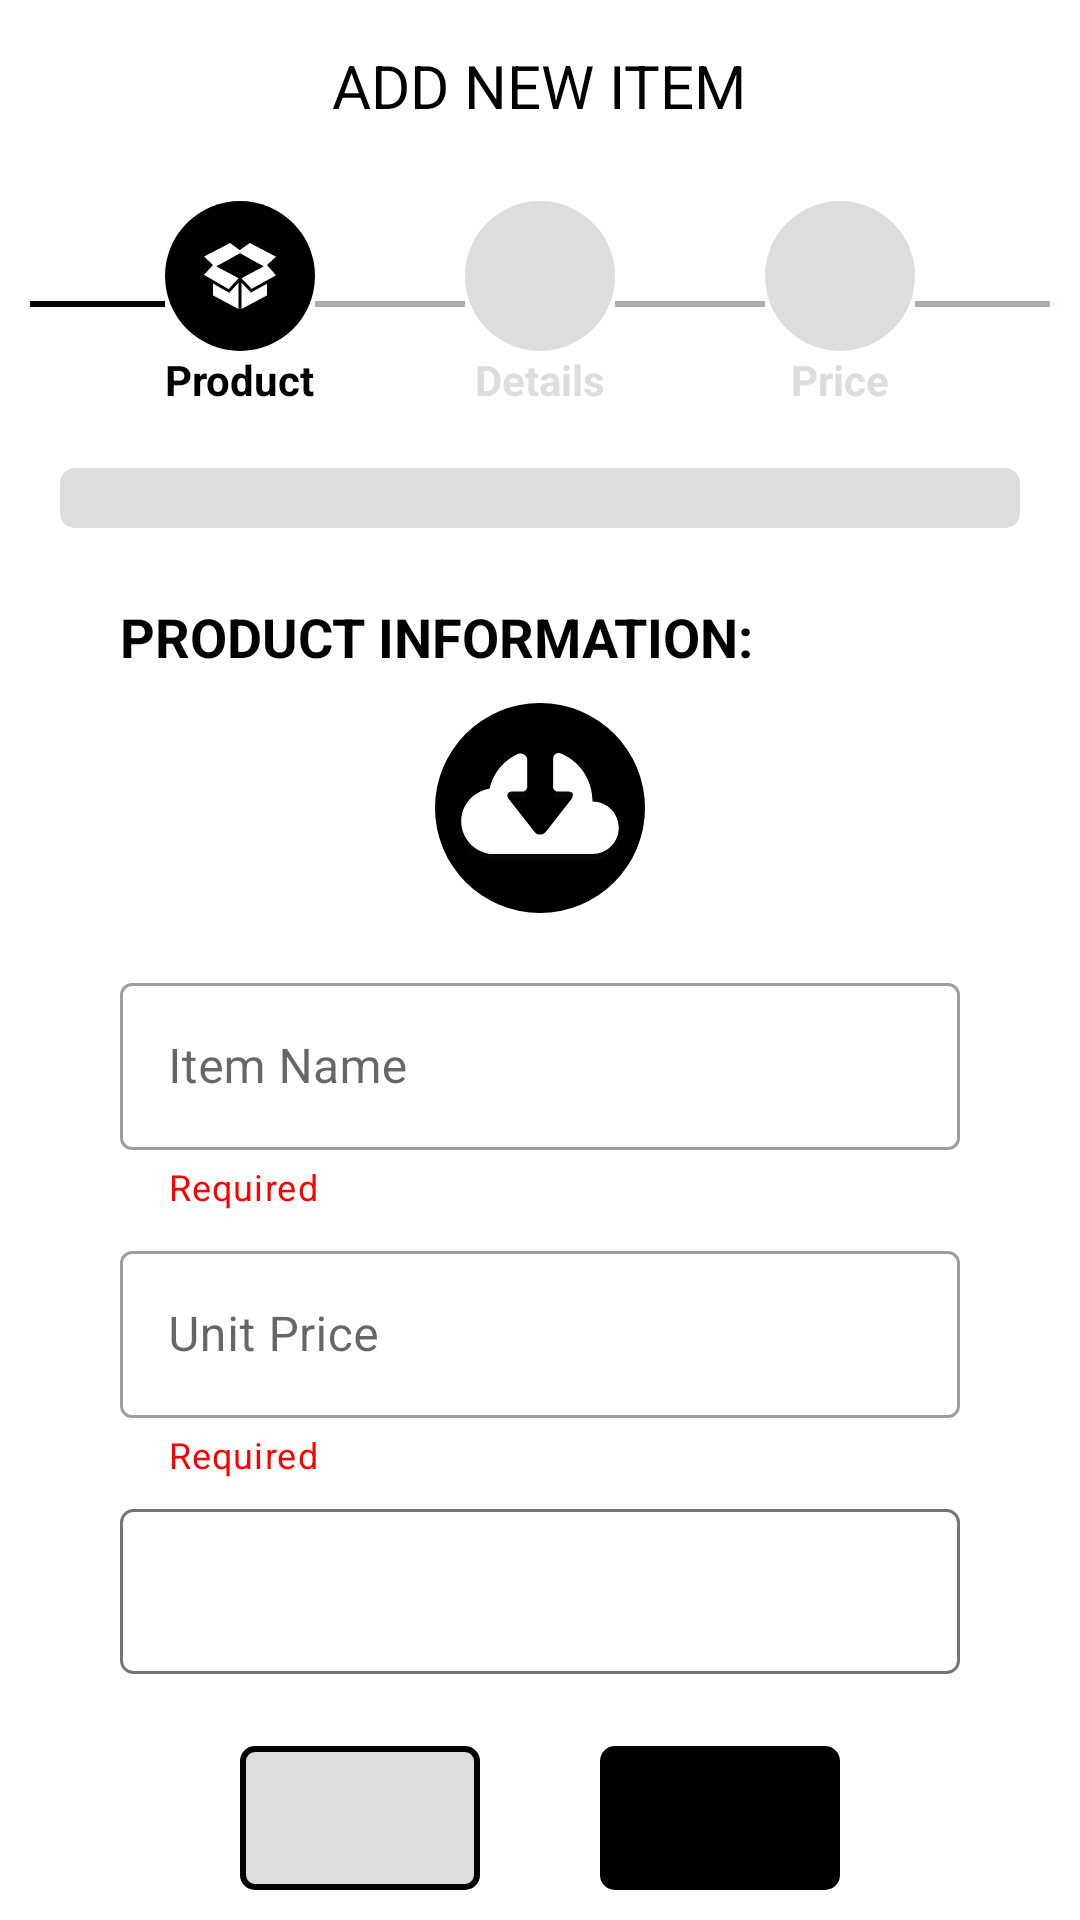

Android layout source for this screen:
<!-- AndroidManifest.xml: application theme Theme.Dot -->
<!-- res/layout/fragment_new_item_.xml -->
<?xml version="1.0" encoding="utf-8"?>
<LinearLayout xmlns:android="http://schemas.android.com/apk/res/android"
    xmlns:app="http://schemas.android.com/apk/res-auto"
    xmlns:tools="http://schemas.android.com/tools"
    android:layout_width="match_parent"
    android:layout_height="match_parent"
    android:orientation="vertical"
    tools:context=".view.fragments.NewItemFragment">

    <TextView
        android:layout_width="wrap_content"
        android:layout_height="wrap_content"
        android:text="@string/add_new_item"
        android:textSize="20sp"
        android:textColor="@color/black"
        android:layout_gravity="center"
        android:padding="15dp"/>

    <LinearLayout
        android:id="@+id/stepContainer"
        android:layout_width="match_parent"
        android:layout_height="wrap_content"
        android:orientation="horizontal"
        android:gravity="center"
        android:padding="10dp"
        android:layout_marginBottom="10dp">

        <View
            android:layout_width="50dp"
            android:layout_height="2dp"
            android:background="@color/black"
            android:layout_marginStart="5dp" />

        
        <LinearLayout
            android:layout_width="wrap_content"
            android:layout_height="wrap_content"
            android:gravity="center"
            android:orientation="vertical">

            <ImageButton
                android:id="@+id/stepOneButton"
                android:layout_width="50dp"
                android:layout_height="50dp"
                android:background="@drawable/circular_button"
                android:backgroundTint="@color/black"
                android:contentDescription="@string/step2button"
                android:src="@drawable/box_icon"
                app:tint="@color/white"
                tools:ignore="ImageContrastCheck" />

            <TextView
                android:layout_width="wrap_content"
                android:layout_height="wrap_content"
                android:text="@string/product"
                android:textColor="@color/black"
                android:textStyle="bold"
                tools:ignore="TextContrastCheck" />

        </LinearLayout>

        <View
            android:id="@+id/contactLeftView"
            android:layout_width="50dp"
            android:layout_height="2dp"
            android:background="#B1ACAC" />

        
        <LinearLayout
            android:layout_width="wrap_content"
            android:layout_height="wrap_content"
            android:gravity="center"
            android:orientation="vertical">

            <ImageButton
                android:id="@+id/stepTwoButton"
                android:layout_width="50dp"
                android:layout_height="50dp"
                android:background="@drawable/circular_button"
                android:contentDescription="@string/step1button"
                android:src="@drawable/baseline_numbers_24"
                app:tint="@color/white"
                tools:ignore="ImageContrastCheck" />

            <TextView
                android:id="@+id/stepTwoTextView"
                android:layout_width="wrap_content"
                android:layout_height="wrap_content"
                android:text="@string/details"
                android:textColor="@color/light_gray"
                android:textStyle="bold"
                tools:ignore="TextContrastCheck" />

        </LinearLayout>

        <View
            android:id="@+id/contactRightView"
            android:layout_width="50dp"
            android:layout_height="2dp"
            android:background="#B1ACAC" />

        
        <LinearLayout
            android:layout_width="wrap_content"
            android:layout_height="wrap_content"
            android:gravity="center"
            android:orientation="vertical">

            <ImageButton
                android:id="@+id/stepThreeButton"
                android:layout_width="50dp"
                android:layout_height="50dp"
                android:layout_gravity="center"
                android:background="@drawable/circular_button"
                android:contentDescription="@string/step3button"
                android:src="@drawable/baseline_attach_money_24"
                app:tint="#FFFFFF"
                tools:ignore="ImageContrastCheck" />

            <TextView
                android:id="@+id/stepThreeTextView"
                android:layout_width="wrap_content"
                android:layout_height="wrap_content"
                android:text="@string/price"
                android:textColor="@color/light_gray"
                android:textStyle="bold"
                tools:ignore="TextContrastCheck" />

        </LinearLayout>

        <View
            android:id="@+id/OtherRightView"
            android:layout_width="50dp"
            android:layout_height="2dp"
            android:layout_marginEnd="5dp"
            android:background="#B1ACAC" />

    </LinearLayout>

    <ProgressBar
        android:id="@+id/progress_horizontal"
        android:layout_width="match_parent"
        android:layout_height="20dp"
        android:max="100"
        style="@style/CustomProgressBar"
        android:layout_marginStart="20dp"
        android:layout_marginEnd="20dp"
        android:layout_marginBottom="10dp" />

    
    <FrameLayout
        android:id="@+id/stepContentContainer"
        android:layout_width="match_parent"
        android:layout_height="0dp"
        android:layout_weight="1"
        android:layout_gravity="center">

        <include layout="@layout/new_item_form_step_one" />

    </FrameLayout>

    
    <LinearLayout
        android:id="@+id/buttonContainer"
        android:layout_width="match_parent"
        android:layout_height="wrap_content"
        android:orientation="horizontal"
        android:padding="10dp"
        android:gravity="center">

        <ImageButton
            android:id="@+id/previousButton"
            android:layout_width="80dp"
            android:layout_height="48dp"
            android:layout_marginEnd="20dp"
            android:background="@drawable/button_style"
            android:src="@drawable/baseline_arrow_back_24"
            app:tint="@color/black"
            android:contentDescription="@string/previousButton"/>

        <ImageButton
            android:id="@+id/nextButton"
            android:layout_width="80dp"
            android:layout_height="48dp"
            android:layout_marginStart="20dp"
            android:background="@drawable/button_style"
            android:backgroundTint="@color/black"
            android:contentDescription="@string/nextButton"
            android:src="@drawable/baseline_arrow_forward_24"
            app:tint="@color/white"
            tools:ignore="ImageContrastCheck" />

        <Button
            android:id="@+id/saveButton"
            android:layout_width="80dp"
            android:layout_height="58dp"
            android:text="@string/save"
            android:textColor="@color/black"
            android:backgroundTint="#4CAF50"
            android:layout_marginStart="20dp"
            android:contentDescription="@string/nextButton"
            android:visibility="gone"/>

    </LinearLayout>


</LinearLayout>
<!-- res/layout/new_item_form_step_one.xml (included above) -->
<?xml version="1.0" encoding="utf-8"?>
<LinearLayout
    xmlns:android="http://schemas.android.com/apk/res/android"
    android:layout_width="match_parent"
    android:layout_height="match_parent"
    xmlns:app="http://schemas.android.com/apk/res-auto"
    android:orientation="vertical"
    android:paddingStart="40dp"
    android:paddingEnd="40dp"
    android:gravity="center_vertical">

    <TextView
        android:layout_width="wrap_content"
        android:layout_height="wrap_content"
        android:text="@string/product_information"
        android:textAllCaps="true"
        android:textSize="18sp"
        android:textStyle="bold"
        android:gravity="start"
        android:textColor="@color/black"
        android:layout_marginBottom="10dp" />

    <ImageView
        android:id="@+id/newItemImage"
        android:layout_width="70dp"
        android:layout_height="70dp"
        android:src="@drawable/uploading"
        android:layout_marginBottom="10dp"
        android:layout_gravity="center"
        android:contentDescription="@string/new_item_image"
        android:clickable="true"
        android:focusable="true" />

    <com.google.android.material.textfield.TextInputLayout
        android:id="@+id/itemNameLayout"
        style="@style/Widget.MaterialComponents.TextInputLayout.OutlinedBox"
        android:layout_width="match_parent"
        android:layout_height="wrap_content"
        android:layout_marginTop="8dp"
        android:hint="@string/item_name"
        app:boxBackgroundMode="outline"
        app:boxBackgroundColor="@color/white"
        app:endIconMode="clear_text"
        app:helperText="@string/required"
        app:helperTextTextColor="@color/red"
        app:helperTextEnabled="false">

        <com.google.android.material.textfield.TextInputEditText
            android:id="@+id/itemNameText"
            android:layout_width="match_parent"
            android:layout_height="wrap_content"
            android:gravity="start|center_vertical"
            android:inputType="text"
            android:textColor="@color/black" />
    </com.google.android.material.textfield.TextInputLayout>

    <com.google.android.material.textfield.TextInputLayout
        android:id="@+id/unitPriceLayout"
        style="@style/Widget.MaterialComponents.TextInputLayout.OutlinedBox"
        android:layout_width="match_parent"
        android:layout_height="wrap_content"
        android:layout_marginTop="8dp"
        android:hint="@string/unit_price"
        app:boxBackgroundMode="outline"
        app:boxBackgroundColor="@color/white"
        app:endIconMode="clear_text"
        app:helperText="@string/required"
        app:helperTextTextColor="@color/red"
        app:helperTextEnabled="false">

        <com.google.android.material.textfield.TextInputEditText
            android:id="@+id/unitPriceText"
            android:layout_width="match_parent"
            android:layout_height="wrap_content"
            android:gravity="start|center_vertical"
            android:inputType="numberDecimal"
            android:textColor="@color/black" />
    </com.google.android.material.textfield.TextInputLayout>

    <Spinner
        android:id="@+id/productCategoryText"
        style="@style/Widget.AppCompat.Spinner.DropDown"
        android:layout_width="match_parent"
        android:layout_height="55dp"
        android:layout_marginTop="10dp"
        android:background="@drawable/spinner_border"
        android:gravity="start|center_vertical"
        android:paddingStart="5dp"
        android:paddingEnd="5dp"
        android:textColor="@color/gray" />

</LinearLayout>
<!-- resources referenced by this layout -->
<resources>
  <color name="black">#FF000000</color>
  <color name="gray">#F6F7FA</color>
  <color name="light_gray">#DCDDDF</color>
  <color name="red">#FF0000</color>
  <color name="white">#FFFFFFFF</color>
  <!-- drawable button_style (drawable) -->
  <?xml version="1.0" encoding="utf-8"?>
  <selector xmlns:android="http://schemas.android.com/apk/res/android">
      <item>
          <shape>
              <solid android:color="@color/light_gray" />
              <stroke
                  android:width="2dp"
                  android:color="@color/black" />
              <corners android:radius="4dp" />
          </shape>
      </item>
  </selector>
  <!-- drawable circular_button (drawable) -->
  <?xml version="1.0" encoding="utf-8"?>
  <shape xmlns:android="http://schemas.android.com/apk/res/android"
      android:shape="oval">
  
      <solid android:color="@color/light_gray" />
      <size
          android:width="12dp"
          android:height="12dp" />
  
  </shape>
  <!-- drawable spinner_border (drawable) -->
  <shape xmlns:android="http://schemas.android.com/apk/res/android">
      <solid android:color="@android:color/transparent" />
      <corners android:radius="4dp" />
      <stroke
          android:color="#757575"
          android:width="1dp" />
  </shape>
  <string name="add_new_item">ADD NEW ITEM</string>
  <string name="details">Details</string>
  <string name="item_name">Item Name</string>
  <string name="new_item_image">New Item Image</string>
  <string name="nextButton">nextButton</string>
  <string name="previousButton">previousButton</string>
  <string name="price">Price</string>
  <string name="product">Product</string>
  <string name="product_information">Product Information:</string>
  <string name="required">Required</string>
  <string name="save">Save</string>
  <string name="step1button">Step1Button</string>
  <string name="step2button">step2Button</string>
  <string name="step3button">step3Button</string>
  <string name="unit_price">Unit Price</string>
  <style name="CustomProgressBar" parent="Widget.AppCompat.ProgressBar.Horizontal">
          <item name="android:indeterminateOnly">false</item>
          <item name="android:progressDrawable">@drawable/custom_progress_bar</item>
      </style>
  <style name="Theme.Dot" parent="Theme.MaterialComponents.DayNight.NoActionBar">
          
          <item name="colorPrimary">@color/black</item>
          <item name="colorPrimaryVariant">@color/black</item>
          <item name="colorOnPrimary">@color/white</item>
          
          <item name="colorSecondary">@color/black</item>
          <item name="colorSecondaryVariant">@color/black</item>
          <item name="colorOnSecondary">@color/white</item>
          
          <item name="android:statusBarColor">?attr/colorPrimaryVariant</item>
          
      </style>
  <!-- drawable custom_progress_bar (drawable) -->
  <?xml version="1.0" encoding="utf-8"?>
  <layer-list xmlns:android="http://schemas.android.com/apk/res/android">
      <item android:id="@android:id/background">
          <shape>
              
              <solid android:color="@color/light_gray" />
              <corners android:radius="5dp" />
          </shape>
      </item>
  
      <item android:id="@android:id/progress">
          <clip>
              <shape>
                  
                  <solid android:color="@color/black" />
                  <corners android:radius="5dp" />
              </shape>
          </clip>
      </item>
  </layer-list>
</resources>
